Labelled photos from "pdata", an image-classification folder in emwebaze/dsa2018materials. The possible labels are: cbb, cbsd, cgm, cmd, healthy.

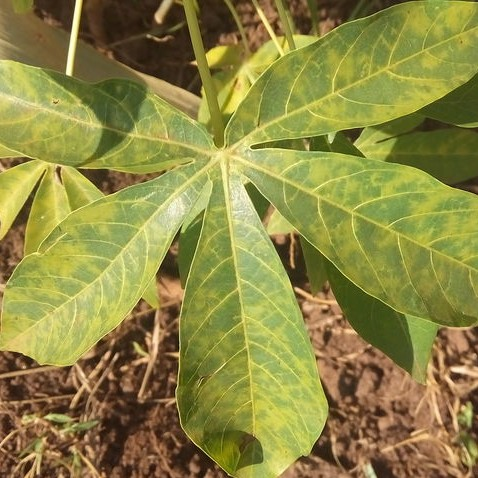
Label: cbsd

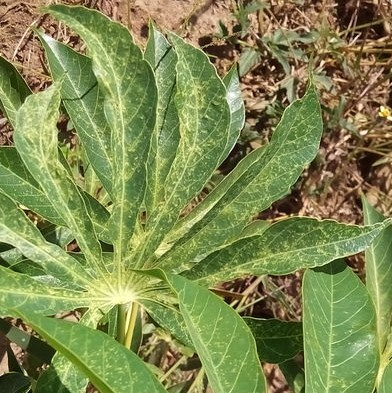
Label: cgm

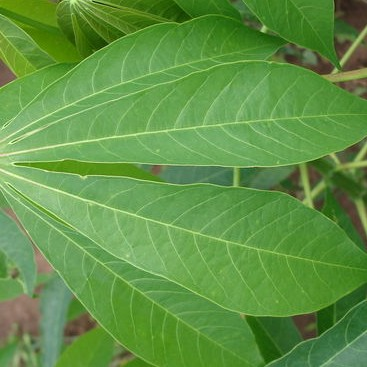
Label: healthy

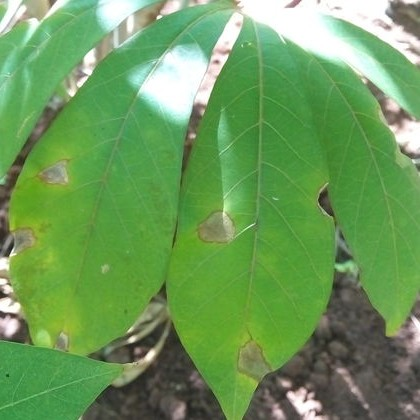
Label: cbb

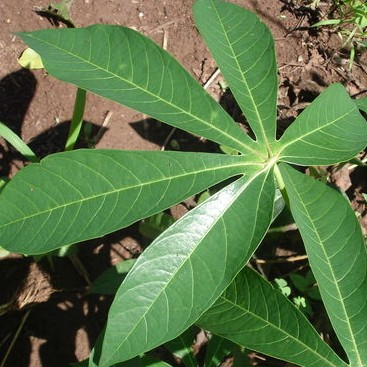
Label: healthy

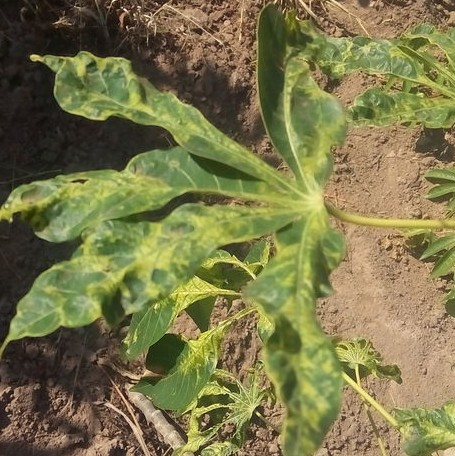
Label: cmd
